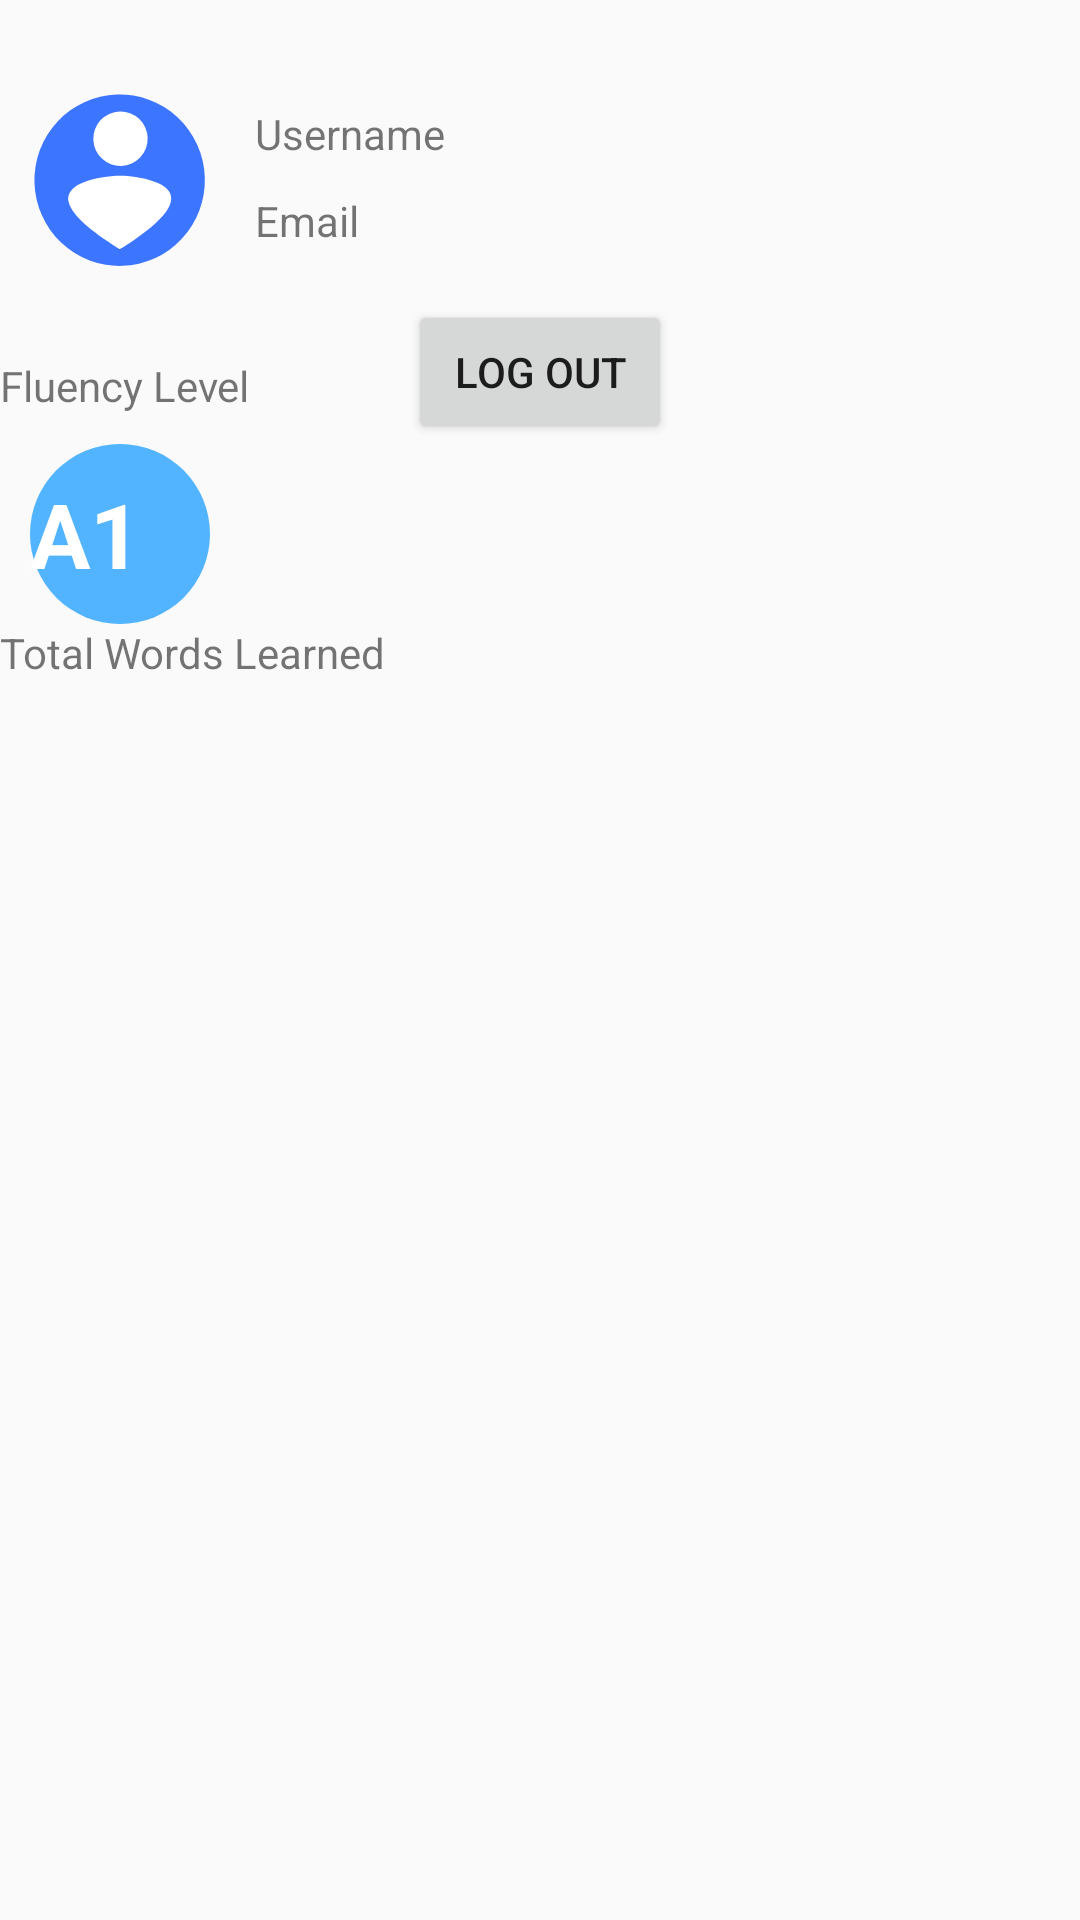

This screen was rendered from an Android layout file. Write that file and the resources it references.
<!-- AndroidManifest.xml: application theme Theme.AppCompat.Light.NoActionBar -->
<!-- res/layout/fragment_profile.xml -->
<?xml version="1.0" encoding="utf-8"?>
<androidx.constraintlayout.widget.ConstraintLayout xmlns:android="http://schemas.android.com/apk/res/android"
    xmlns:app="http://schemas.android.com/apk/res-auto"
    xmlns:tools="http://schemas.android.com/tools"
    android:layout_width="match_parent"
    android:layout_height="match_parent"
    >

    <LinearLayout
        android:id="@+id/linearLayout"
        android:layout_width="match_parent"
        android:layout_height="wrap_content"
        android:layout_marginTop="20dp"
        android:padding="10dp"
        app:layout_constraintStart_toStartOf="parent"
        app:layout_constraintTop_toTopOf="parent">


        <ImageView
            android:id="@+id/imageView2"
            android:layout_width="60dp"
            android:layout_height="60dp"
            android:src="@drawable/ic_usericon2" />

        <LinearLayout
            android:layout_width="match_parent"
            android:layout_height="wrap_content"
            android:layout_marginStart="10dp"
            android:orientation="vertical">

            <TextView
                android:id="@+id/textView5"
                android:layout_width="wrap_content"
                android:layout_height="wrap_content"
                android:padding="5dp"
                android:text="Username"
                tools:layout_editor_absoluteX="260dp"
                tools:layout_editor_absoluteY="13dp" />

            <TextView
                android:id="@+id/textView11"
                android:layout_width="wrap_content"
                android:layout_height="wrap_content"
                android:padding="5dp"
                android:text="Email"
                tools:layout_editor_absoluteX="31dp"
                tools:layout_editor_absoluteY="121dp" />

        </LinearLayout>


    </LinearLayout>

    <TextView
        android:id="@+id/textView6"
        android:layout_width="wrap_content"
        android:layout_height="wrap_content"
        android:layout_marginTop="19dp"
        android:text="Fluency Level"
        app:layout_constraintStart_toStartOf="parent"
        app:layout_constraintTop_toBottomOf="@+id/linearLayout" />

    <TextView
        android:id="@+id/imageView"
        android:layout_width="60dp"
        android:layout_height="60dp"
        android:layout_margin="10dp"
        android:background="@drawable/a1circle"
        android:gravity="center_vertical"
        android:text="A1"
        android:textColor="#FFFFFF"
        android:textSize="30sp"
        android:textStyle="bold"
        app:layout_constraintStart_toStartOf="parent"
        app:layout_constraintTop_toBottomOf="@+id/textView6" />

    <TextView
        android:id="@+id/textView12"
        android:layout_width="wrap_content"
        android:layout_height="wrap_content"
        android:text="Total Words Learned"
        app:layout_constraintStart_toStartOf="parent"
        app:layout_constraintTop_toBottomOf="@+id/imageView" />

    <Button
        android:id="@+id/button4"
        android:layout_width="wrap_content"
        android:layout_height="wrap_content"
        android:text="Log out"
        app:layout_constraintEnd_toEndOf="parent"
        app:layout_constraintStart_toStartOf="parent"
        app:layout_constraintTop_toBottomOf="@+id/recyclerView" />

    <androidx.recyclerview.widget.RecyclerView
        android:id="@+id/recyclerView"
        android:layout_width="409dp"
        android:layout_height="0dp"
        app:layout_constraintStart_toStartOf="parent"
        app:layout_constraintTop_toBottomOf="@+id/linearLayout" />


</androidx.constraintlayout.widget.ConstraintLayout>
<!-- resources referenced by this layout -->
<resources>
  <!-- drawable a1circle (drawable) -->
  <?xml version="1.0" encoding="utf-8"?>
  <shape xmlns:android="http://schemas.android.com/apk/res/android"
      android:shape="oval">
      <solid android:color="#52b4ff" />
  
      <padding android:left="0dp"
          android:top="0dp"
          android:right="0dp"
          android:bottom="0dp" />
  </shape>
  <!-- drawable ic_usericon2 (drawable) -->
  <vector android:height="36dp" android:viewportHeight="100"
      android:viewportWidth="100" android:width="36dp" xmlns:android="http://schemas.android.com/apk/res/android">
      <path android:fillAlpha="1" android:fillColor="#3c75ff"
          android:pathData="M97.116,48.599A47.342,47.625 0,0 1,51.33 97.707,47.342 47.625,0 0,1 2.483,51.68 47.342,47.625 0,0 1,48.202 2.509a47.342,47.625 0,0 1,48.91 45.96"
          android:strokeColor="#00000000" android:strokeWidth="0.26458332"/>
      <path android:fillAlpha="1" android:fillColor="#ffffff"
          android:pathData="M65.382,26.591A15.119,15.119 0,0 1,50.755 42.181,15.119 15.119,0 0,1 35.16,27.56 15.119,15.119 0,0 1,49.775 11.959,15.119 15.119,0 0,1 65.382,26.568"
          android:strokeColor="#00000000" android:strokeWidth="0.26458332"/>
      <path android:fillAlpha="1" android:fillColor="#ffffff"
          android:pathData="m46.302,86.184c-14.998,-9.583 -23.441,-17.757 -24.856,-24.066 -1.449,-6.462 4.965,-11.237 18.187,-13.538 5.424,-0.944 10.502,-1.219 14.607,-0.791 9.596,1.001 16.797,3.13 20.682,6.115 8.091,6.216 2.281,16.202 -17.091,29.373 -3.546,2.411 -7.741,5.08 -7.985,5.08 -0.078,0 -1.672,-0.978 -3.543,-2.173z"
          android:strokeColor="#00000000" android:strokeWidth="0.19104853"/>
  </vector>
</resources>
